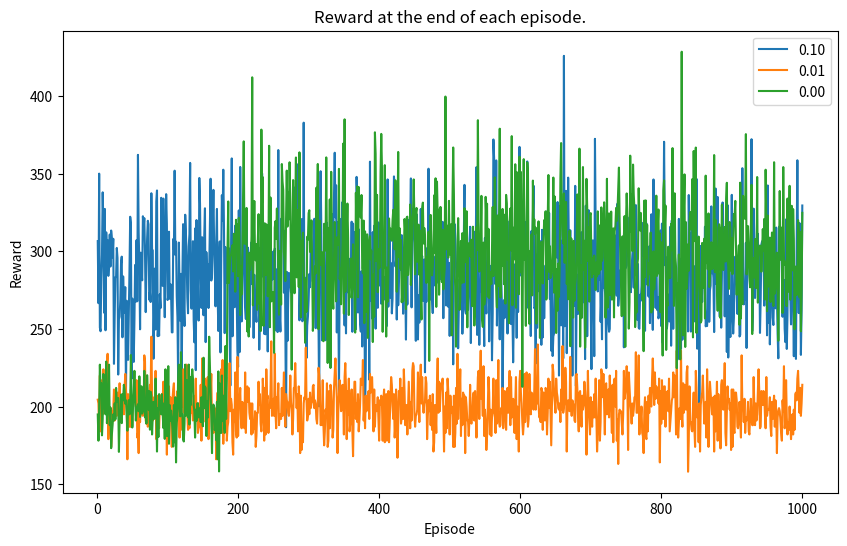

The matplotlib source for this figure:
import numpy as np
import random
import matplotlib.pyplot as plt
### 1
x = np.array(range(1,1001))
plt.figure(figsize=(10, 6))
def reward(a):
    if(a==0):
        return np.random.normal(2,1)
    if(a==1):
        c = np.random.randint(1,3)
        if(c==1):
            return 5
        else: 
            return -6
    if(a==2):
        return np.random.poisson(2)
    if(a==3):
        return np.random.exponential(3)
    if(a==4):
        return reward(np.random.randint(0,4))
### 2
epsilon = 0.1
values = [100, 100, 100, 100, 100]
value_counter = [0,0,0,0,0]
rewards = []
options = [0, 1, 2, 3, 4]
###3
for i in range(1000):
    rwd=0
    for j in range(100):
        choice = -1
        maxval = -100
        for r in values:
            maxval = max(maxval, r)
        indices=[]
        ### 4
        for e in range(5):
            if(values[e]==maxval):
                indices.append(e)
        d = random.uniform(0,1)
        if(d>epsilon):
            choice = random.choice(indices)
        else:
            choice = random.choice(options)
        rew = reward(choice)
        rwd+=rew
        value_counter[choice]+=1
        alpha = 1.0/(value_counter[choice])
        values[choice] += (alpha*(rew - values[choice]))
    
    rewards.append(rwd)
plot_array = np.array(rewards)
plt.plot(x, rewards, label='0.10')
epsilon = 0
values = [100, 100, 100, 100, 100]
value_counter = [0,0,0,0,0]
rewards = []

for i in range(1000):
    rwd=0
    for j in range(100):
        choice = -1
        maxval = -100
        for r in values:
            maxval = max(maxval, r)
        indices=[]
        ### 4
        for e in range(5):
            if(values[e]==maxval):
                indices.append(e)
        d = random.uniform(0,1)
        if(d>epsilon):
            choice = random.choice(indices)
        else:
            choice = random.choice(options)
        rew = reward(choice)
        rwd+=rew
        value_counter[choice]+=1
        alpha = 1.0/(value_counter[choice])
        values[choice] += (alpha*(rew - values[choice]))
    
    rewards.append(rwd)

plot_array = np.array(rewards)
plt.plot(x, rewards, label='0.01')
epsilon = 0.01
values = [100, 100, 100, 100, 100]
value_counter = [0,0,0,0,0]
rewards = []

for i in range(1000):
    rwd=0
    for j in range(100):
        choice = -1
        maxval = -100
        for r in values:
            maxval = max(maxval, r)
        indices=[]
        ### 4
        for e in range(5):
            if(values[e]==maxval):
                indices.append(e)
        d = random.uniform(0,1)
        if(d>epsilon):
            choice = random.choice(indices)
        else:
            choice = random.choice(options)
        rew = reward(choice)
        rwd+=rew
        value_counter[choice]+=1
        alpha = 1.0/(value_counter[choice])
        values[choice] += (alpha*(rew - values[choice]))
    
    rewards.append(rwd)
plot_array = np.array(rewards)
plt.plot(x, rewards, label='0.00')
plt.xlabel('Episode')
plt.ylabel('Reward')
plt.title('Reward at the end of each episode.')
plt.legend()
plt.savefig('initalplot2.png')















